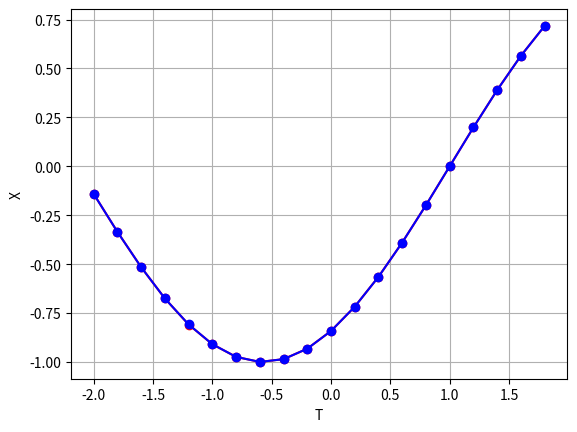

Source code (Python):
import math
import numpy as np
import matplotlib.pyplot as plt

N = 20

def initialize(xlist):
    ylist = [math.sin(x - 1) for x in xlist]

    return ylist

def Net(x, w):
    return sum([w_i * x_i for w_i, x_i in zip(w, x)])

def training_mode(xlist, p, eta, T):
    M = 30
    xx = [0]*20
    w = [0 for i in range(p)]

    for q in range(p):
        xx[q] = xlist[q]

    era = 0

    while(era < M):

        for l in range(p, N):
            xx[l] = Net(xlist[l - p:l-1], w)
            err = xlist[l] - xx[l]
            for k in range(p):
                w[k] += eta * err * xlist[l - p + k]
            print("w = ", w)
            print(err)

        era += 1

        E = sum((math.sqrt((xlist[i] - xx[i]) ** 2) for i in range(N)))

        print('E: ', E)

        print("era = ", era)
        print("xx = ", xx)

    plot_func(xlist, xx, T)

    return xx

def plot_func(xlist, xx, TT):
    fig, ax1 = plt.subplots()
    ax1.plot(TT, xlist, 'ro-')
    ax1.plot(TT, xx, 'bo-')

    plt.xlabel("T")
    plt.ylabel("X")

    print('x: ',xx)
    print('xlist: [', xlist)

    plt.grid(True)
    plt.show()

if __name__ == '__main__':
    p = 4
    N = 20
    a = -2
    b = 2
    dx = 0.2
    net = 0.0
    eta = 0.5

    a_learn = b
    b_learn = 2*b - a

    T = np.arange(a, b, dx)

    xlist = initialize(T)

    print('\n')

    training_mode(xlist,  p, eta, T)
